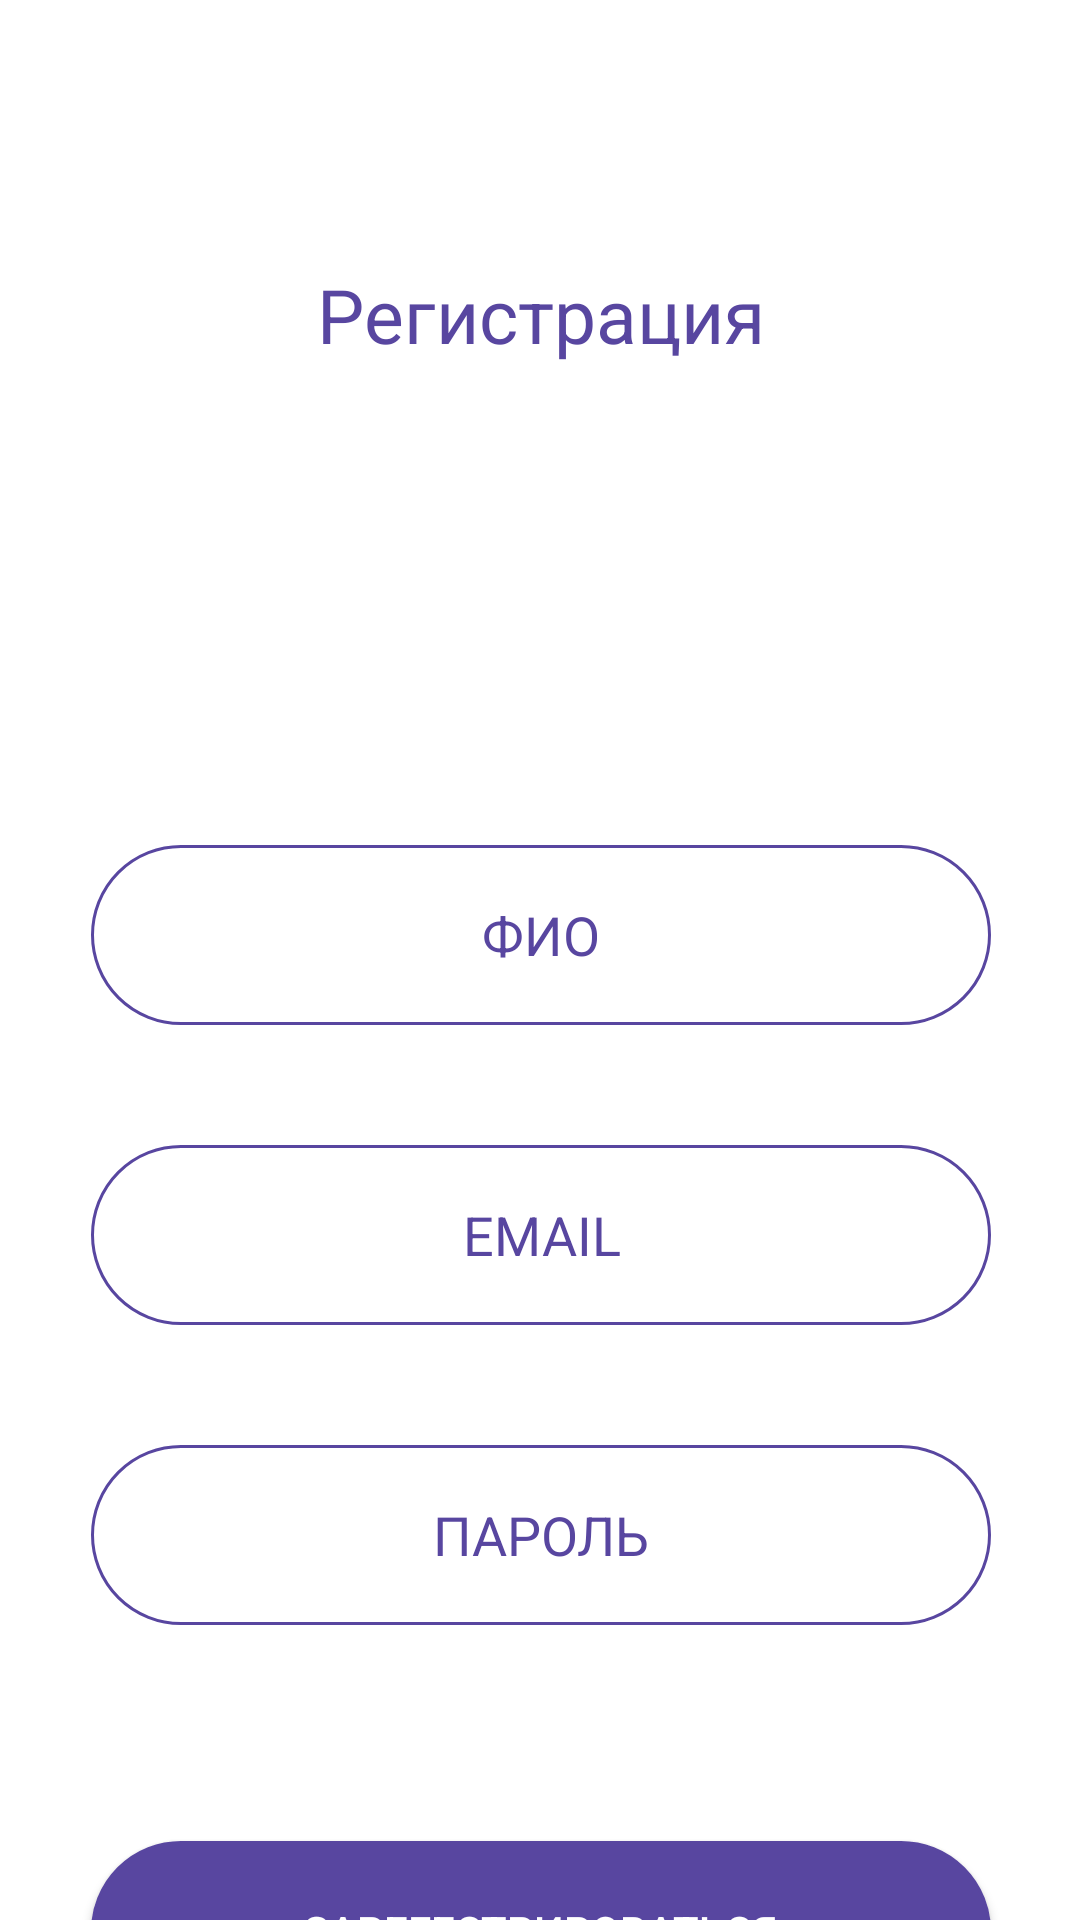

This screen was rendered from an Android layout file. Write that file and the resources it references.
<!-- AndroidManifest.xml: application theme Theme.MyPets -->
<!-- res/layout/activity_reg.xml -->
<?xml version="1.0" encoding="utf-8"?>
<androidx.constraintlayout.widget.ConstraintLayout xmlns:android="http://schemas.android.com/apk/res/android"
    xmlns:app="http://schemas.android.com/apk/res-auto"
    xmlns:tools="http://schemas.android.com/tools"
    android:layout_width="match_parent"
    android:layout_height="match_parent"
    android:background="@color/white"
    tools:context=".RegActivity">

    <TextView
        android:id="@+id/reg2"
        android:layout_width="wrap_content"
        android:layout_height="wrap_content"
        android:layout_marginTop="88dp"
        android:text="Регистрация"
        android:textAlignment="center"
        android:textColor="@color/perple"
        android:textSize="25dp"
        app:layout_constraintEnd_toEndOf="parent"
        app:layout_constraintStart_toStartOf="parent"
        app:layout_constraintTop_toTopOf="parent" />

    <Button
        android:id="@+id/button"
        android:layout_width="300dp"
        android:layout_height="60dp"
        android:layout_marginTop="72dp"
        android:background="@drawable/background_elips_solid"
        android:text="@string/REG"
        android:textAlignment="center"
        android:textColor="@color/white"
        android:onClick="onClick"
        app:layout_constraintEnd_toEndOf="parent"
        app:layout_constraintHorizontal_bias="0.504"
        app:layout_constraintStart_toStartOf="parent"
        app:layout_constraintTop_toBottomOf="@+id/password_reg" />

    <EditText
        android:id="@+id/fullname"
        android:layout_width="300dp"
        android:layout_height="60dp"
        android:layout_marginTop="160dp"
        android:background="@drawable/background_elips"
        android:ems="10"
        android:hint="@string/FULLNAME"
        android:inputType="textPersonName"
        android:textAlignment="center"
        android:textColor="@color/perple"
        android:textColorHint="@color/perple"
        app:layout_constraintEnd_toEndOf="parent"
        app:layout_constraintHorizontal_bias="0.504"
        app:layout_constraintStart_toStartOf="parent"
        app:layout_constraintTop_toBottomOf="@+id/reg2" />

    <EditText
        android:id="@+id/email_reg"
        android:layout_width="300dp"
        android:layout_height="60dp"
        android:layout_marginTop="40dp"
        android:ems="10"
        android:inputType="textEmailAddress"
        android:hint="@string/EMAIL"
        android:textAlignment="center"
        android:textColor="@color/perple"
        android:textColorHint="@color/perple"
        android:background="@drawable/background_elips"
        app:layout_constraintEnd_toEndOf="parent"
        app:layout_constraintHorizontal_bias="0.504"
        app:layout_constraintStart_toStartOf="parent"
        app:layout_constraintTop_toBottomOf="@+id/fullname" />

    <EditText
        android:id="@+id/password_reg"
        android:layout_width="300dp"
        android:layout_height="60dp"
        android:layout_marginTop="40dp"
        android:ems="10"
        android:hint="@string/PASSWORD"
        android:textColor="@color/perple"
        android:textColorHint="@color/perple"
        android:background="@drawable/background_elips"
        android:inputType="textPassword"
        android:textAlignment="center"
        app:layout_constraintEnd_toEndOf="parent"
        app:layout_constraintHorizontal_bias="0.504"
        app:layout_constraintStart_toStartOf="parent"
        app:layout_constraintTop_toBottomOf="@+id/email_reg" />
</androidx.constraintlayout.widget.ConstraintLayout>
<!-- resources referenced by this layout -->
<resources>
  <color name="perple">#5846A0</color>
  <color name="white">#FFFFFFFF</color>
  <!-- drawable background_elips (drawable) -->
  <?xml version="1.0" encoding="utf-8"?>
  <shape xmlns:android="http://schemas.android.com/apk/res/android"
      android:shape="rectangle">
      <corners android:radius="30dp"/>
      <stroke android:width="1dp" android:color="@color/perple"/>
  </shape>
  <!-- drawable background_elips_solid (drawable) -->
  <?xml version="1.0" encoding="utf-8"?>
  <shape xmlns:android="http://schemas.android.com/apk/res/android"
      android:shape="rectangle">
      <corners android:radius="30dp"/>
      <solid android:color="@color/perple"/>
      <stroke android:width="1dp" android:color="@color/perple"/>
  </shape>
  <string name="EMAIL">EMAIL</string>
  <string name="FULLNAME">ФИО</string>
  <string name="PASSWORD">ПАРОЛЬ</string>
  <string name="REG">Зарегестрироваться</string>
  <style name="Theme.MyPets" parent="Theme.MaterialComponents.DayNight.NoActionBar">
          
          <item name="colorPrimary">@color/perple</item>
          <item name="colorPrimaryVariant">@color/perple</item>
          <item name="colorOnPrimary">@color/white</item>
          
          <item name="colorSecondary">@color/teal_200</item>
          <item name="colorSecondaryVariant">@color/teal_700</item>
          <item name="colorOnSecondary">@color/black</item>
          
          <item name="android:statusBarColor" tools:targetApi="l">?attr/colorPrimaryVariant</item>
          
      </style>
  <color name="teal_200">#FF03DAC5</color>
  <color name="teal_700">#FF018786</color>
  <color name="black">#FF000000</color>
</resources>
